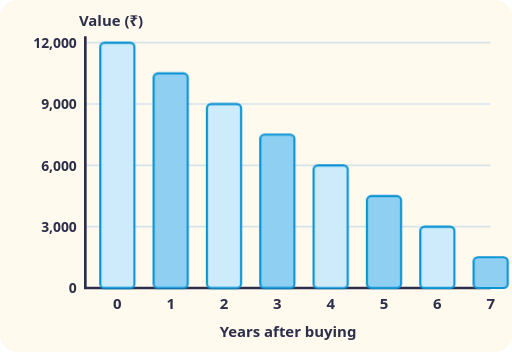
t = 0.00 s
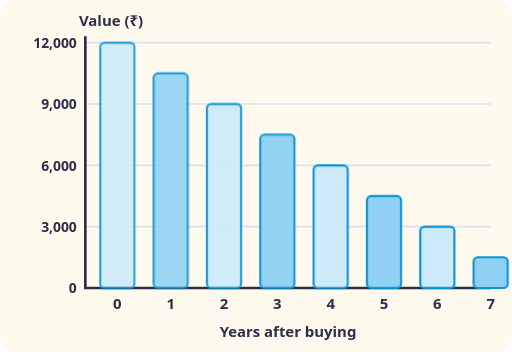
t = 1.05 s
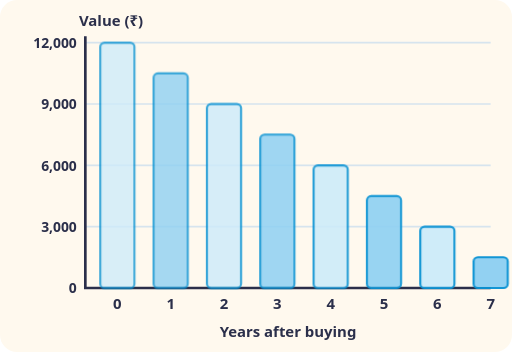
t = 1.55 s
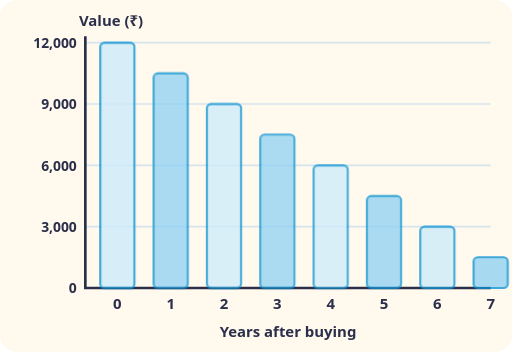
t = 2.55 s
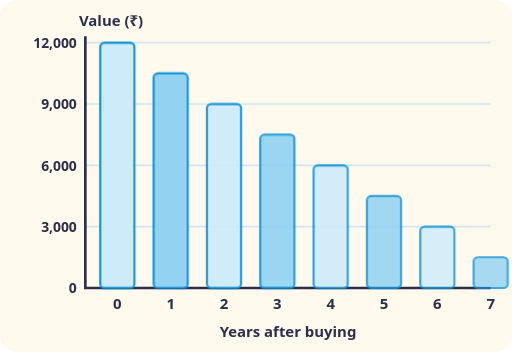
t = 3.55 s
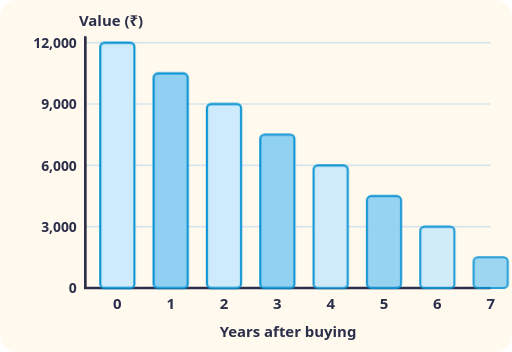
t = 4.05 s

The animated SVG that drew these frames (rendered in a browser with its animation timeline set to each time). Animation: 1 CSS @keyframes rule; one cycle of 5.05 s, repeats indefinitely.

<svg xmlns="http://www.w3.org/2000/svg" viewBox="0 0 480 330" role="img"><title>Bar chart of a phone's value at the end of each year</title><style>text{font-family:system-ui,sans-serif;font-weight:600;fill:#2B2F4A}.br{animation:gr 4s ease-in-out infinite}@keyframes gr{0%,100%{opacity:1}50%{opacity:.75}}@media (prefers-reduced-motion: reduce){*{animation:none!important}}</style><rect width="100%" height="100%" rx="16" fill="#FFF9EE"/><text x="74.0" y="24.0" font-size="14" text-anchor="start">Value (₹)</text><path d="M80 270.0H460" stroke="#D6E4EE" stroke-width="1.5"/><text x="72.0" y="275.0" font-size="13" text-anchor="end">0</text><path d="M80 212.5H460" stroke="#D6E4EE" stroke-width="1.5"/><text x="72.0" y="217.5" font-size="13" text-anchor="end">3,000</text><path d="M80 155.0H460" stroke="#D6E4EE" stroke-width="1.5"/><text x="72.0" y="160.0" font-size="13" text-anchor="end">6,000</text><path d="M80 97.5H460" stroke="#D6E4EE" stroke-width="1.5"/><text x="72.0" y="102.5" font-size="13" text-anchor="end">9,000</text><path d="M80 40.0H460" stroke="#D6E4EE" stroke-width="1.5"/><text x="72.0" y="45.0" font-size="13" text-anchor="end">12,000</text><path d="M80 34V270H460" stroke="#2B2F4A" stroke-width="2.5" fill="none"/><rect class="br" x="94" y="40.0" width="32" height="230.0" rx="4" fill="#CDEBFA" stroke="#0B93D4" stroke-width="2" style="animation-delay:0.00s"/><text x="110.0" y="290.0" font-size="14" text-anchor="middle">0</text><rect class="br" x="144" y="68.8" width="32" height="201.2" rx="4" fill="#8FD0F2" stroke="#0B93D4" stroke-width="2" style="animation-delay:0.15s"/><text x="160.0" y="290.0" font-size="14" text-anchor="middle">1</text><rect class="br" x="194" y="97.5" width="32" height="172.5" rx="4" fill="#CDEBFA" stroke="#0B93D4" stroke-width="2" style="animation-delay:0.30s"/><text x="210.0" y="290.0" font-size="14" text-anchor="middle">2</text><rect class="br" x="244" y="126.2" width="32" height="143.8" rx="4" fill="#8FD0F2" stroke="#0B93D4" stroke-width="2" style="animation-delay:0.45s"/><text x="260.0" y="290.0" font-size="14" text-anchor="middle">3</text><rect class="br" x="294" y="155.0" width="32" height="115.0" rx="4" fill="#CDEBFA" stroke="#0B93D4" stroke-width="2" style="animation-delay:0.60s"/><text x="310.0" y="290.0" font-size="14" text-anchor="middle">4</text><rect class="br" x="344" y="183.8" width="32" height="86.2" rx="4" fill="#8FD0F2" stroke="#0B93D4" stroke-width="2" style="animation-delay:0.75s"/><text x="360.0" y="290.0" font-size="14" text-anchor="middle">5</text><rect class="br" x="394" y="212.5" width="32" height="57.5" rx="4" fill="#CDEBFA" stroke="#0B93D4" stroke-width="2" style="animation-delay:0.90s"/><text x="410.0" y="290.0" font-size="14" text-anchor="middle">6</text><rect class="br" x="444" y="241.2" width="32" height="28.8" rx="4" fill="#8FD0F2" stroke="#0B93D4" stroke-width="2" style="animation-delay:1.05s"/><text x="460.0" y="290.0" font-size="14" text-anchor="middle">7</text><text x="270.0" y="316.0" font-size="14" text-anchor="middle">Years after buying</text></svg>
